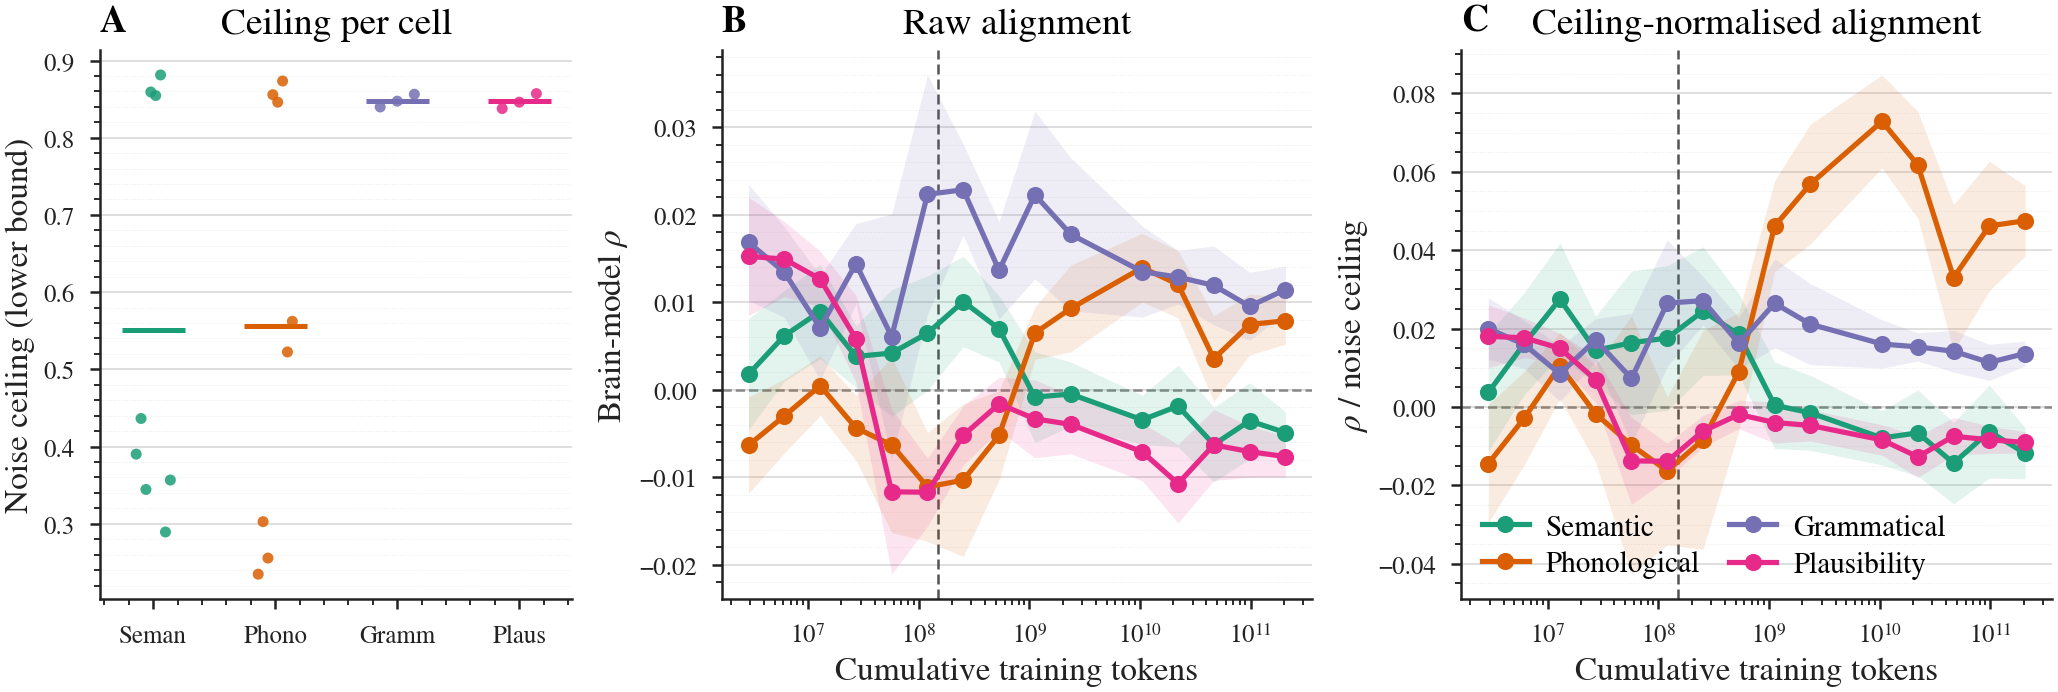

Source data for this figure (header and first rows):
task, token_bin, mean, ci_lo, ci_hi, n, tokens
Gram, 0.0, 0.01998, 0.01215, 0.02781, 14, 2902571
Gram, 1.0, 0.01596, 0.009842, 0.02207, 23, 6113481
Gram, 2.0, 0.008438, 0.001385, 0.01549, 18, 12876394
Gram, 3.0, 0.01709, 0.01166, 0.02251, 32, 27120642
Gram, 4.0, 0.007256, -0.009305, 0.02382, 9, 57122297
Gram, 5.0, 0.02648, 0.01035, 0.04261, 9, 120312670
Gram, 6.0, 0.0271, 0.02096, 0.03325, 9, 253406103
Gram, 7.0, 0.01621, 0.009619, 0.02279, 23, 533731424
Gram, 8.0, 0.02642, 0.0151, 0.03775, 9, 1124160903
Gram, 9.0, 0.0211, 0.01077, 0.03143, 9, 2367740925
Gram, 11.0, 0.01605, 0.009895, 0.0222, 14, 10503779303
Gram, 12.0, 0.01531, 0.01169, 0.01893, 14, 22123370463
Gram, 13.0, 0.01419, 0.008882, 0.01951, 15, 46596896845
Gram, 14.0, 0.01136, 0.006752, 0.01596, 15, 98143761559
Gram, 15.0, 0.01362, 0.01047, 0.01678, 30, 206713291766
Phon, 0.0, -0.01446, -0.02954, 0.0006171, 14, 2902571
Phon, 1.0, -0.002913, -0.01484, 0.009012, 23, 6113481
Phon, 2.0, 0.01051, 0.002067, 0.01896, 18, 12876394
Phon, 3.0, -0.001771, -0.01414, 0.0106, 32, 27120642
Phon, 4.0, -0.009725, -0.04267, 0.02322, 9, 57122297
Phon, 5.0, -0.01633, -0.0352, 0.002549, 9, 120312670
Phon, 6.0, -0.008396, -0.0363, 0.01951, 9, 253406103
Phon, 7.0, 0.008981, -0.006094, 0.02406, 23, 533731424
Phon, 8.0, 0.04612, 0.0345, 0.05774, 9, 1124160903
Phon, 9.0, 0.05687, 0.04159, 0.07214, 9, 2367740925
Phon, 11.0, 0.07283, 0.06097, 0.08468, 14, 10503779303
Phon, 12.0, 0.06173, 0.04809, 0.07537, 14, 22123370463
Phon, 13.0, 0.03296, 0.01429, 0.05163, 15, 46596896845
Phon, 14.0, 0.04618, 0.02969, 0.06267, 15, 98143761559
Phon, 15.0, 0.04748, 0.03851, 0.05645, 30, 206713291766
Plaus, 0.0, 0.018, 0.01001, 0.02599, 14, 2902571
Plaus, 1.0, 0.01764, 0.01257, 0.02271, 23, 6113481
Plaus, 2.0, 0.01497, 0.01119, 0.01874, 18, 12876394
Plaus, 3.0, 0.006885, 0.001024, 0.01275, 32, 27120642
Plaus, 4.0, -0.01378, -0.02489, -0.002676, 9, 57122297
Plaus, 5.0, -0.01385, -0.01842, -0.009266, 9, 120312670
Plaus, 6.0, -0.006186, -0.01017, -0.002197, 9, 253406103
Plaus, 7.0, -0.001934, -0.005554, 0.001686, 23, 533731424
Plaus, 8.0, -0.003977, -0.00923, 0.001277, 9, 1124160903
Plaus, 9.0, -0.004732, -0.008692, -0.0007708, 9, 2367740925
Plaus, 11.0, -0.008424, -0.0123, -0.004543, 14, 10503779303
Plaus, 12.0, -0.01272, -0.01802, -0.007425, 14, 22123370463
Plaus, 13.0, -0.007475, -0.01226, -0.002693, 15, 46596896845
Plaus, 14.0, -0.008388, -0.01186, -0.004913, 15, 98143761559
Plaus, 15.0, -0.009063, -0.01181, -0.006317, 30, 206713291766
Sem, 0.0, 0.00368, -0.01127, 0.01864, 14, 2902571
Sem, 1.0, 0.01609, 0.00307, 0.02912, 23, 6113481
Sem, 2.0, 0.02747, 0.01313, 0.0418, 18, 12876394
Sem, 3.0, 0.01444, 0.005686, 0.02319, 32, 27120642
Sem, 4.0, 0.01637, -0.001886, 0.03462, 9, 57122297
Sem, 5.0, 0.01757, -0.0008994, 0.03603, 9, 120312670
Sem, 6.0, 0.02444, 0.00803, 0.04085, 9, 253406103
Sem, 7.0, 0.01848, 0.008156, 0.02881, 23, 533731424
Sem, 8.0, 0.0004322, -0.01058, 0.01145, 9, 1124160903
Sem, 9.0, -0.001517, -0.01108, 0.008045, 9, 2367740925
Sem, 11.0, -0.007917, -0.0148, -0.001038, 14, 10503779303
Sem, 12.0, -0.006626, -0.0176, 0.004346, 14, 22123370463
Sem, 13.0, -0.01434, -0.02472, -0.003967, 15, 46596896845
Sem, 14.0, -0.00628, -0.01812, 0.005561, 15, 98143761559
Sem, 15.0, -0.01183, -0.01834, -0.005315, 30, 206713291766
